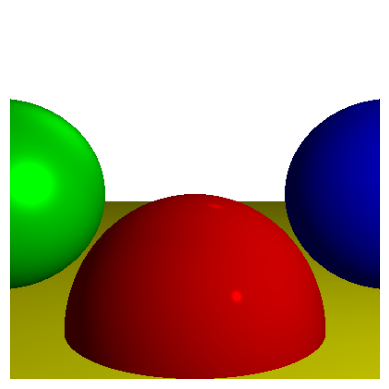

Write the Python code that produced this figure.
import numpy as np
from dataclasses import dataclass
from typing import List, Optional, Tuple


@dataclass
class Light:
    type: str
    intensity: float
    position: np.ndarray = None
    direction: np.ndarray = None


@dataclass
class Sphere:
    center: np.ndarray
    radius: float
    color: np.ndarray
    specular: int


class Scene:
    def __init__(self):
        self.spheres = [
            Sphere(
                center=np.array([0, -1, 3]),
                radius=1,
                color=np.array([255, 0, 0]),  # Red
                specular=500
            ),
            Sphere(
                center=np.array([2, 0, 4]),
                radius=1,
                color=np.array([0, 0, 255]),  # Blue
                specular=500
            ),
            Sphere(
                center=np.array([-2, 0, 4]),
                radius=1,
                color=np.array([0, 255, 0]),  # Green
                specular=10
            ),
            Sphere(
                center=np.array([0, -5001, 0]),
                radius=5000,
                color=np.array([255, 255, 0]),  # Yellow
                specular=1000
            )
        ]

        self.lights = [
            Light(type="ambient", intensity=0.2),
            Light(
                type="point",
                intensity=0.6,
                position=np.array([2, 1, 0])
            ),
            Light(
                type="directional",
                intensity=0.2,
                direction=np.array([1, 4, 4])
            )
        ]


def normalize(vector: np.ndarray) -> np.ndarray:
    return vector / np.linalg.norm(vector)


def intersect_ray_sphere(O: np.ndarray, D: np.ndarray, sphere: Sphere) -> Tuple[float, float]:
    C = sphere.center
    r = sphere.radius

    oc = O - C
    a = np.dot(D, D)
    b = 2 * np.dot(oc, D)
    c = np.dot(oc, oc) - r * r

    discriminant = b * b - 4 * a * c

    if discriminant < 0:
        return np.inf, np.inf

    t1 = (-b + np.sqrt(discriminant)) / (2 * a)
    t2 = (-b - np.sqrt(discriminant)) / (2 * a)
    return t1, t2


def compute_lighting(P: np.ndarray, N: np.ndarray, V: np.ndarray, s: int, scene: Scene) -> float:
    i = 0.0
    for light in scene.lights:
        if light.type == "ambient":
            i += light.intensity
        else:
            if light.type == "point":
                L = light.position - P
            else:
                L = light.direction

            # Diffuse
            n_dot_l = np.dot(N, L)
            if n_dot_l > 0:
                i += light.intensity * n_dot_l / (np.linalg.norm(N) * np.linalg.norm(L))

            # Specular
            if s != -1:
                R = 2 * N * np.dot(N, L) - L
                r_dot_v = np.dot(R, V)
                if r_dot_v > 0:
                    i += light.intensity * pow(r_dot_v / (np.linalg.norm(R) * np.linalg.norm(V)), s)

    return i


def closest_intersection(O: np.ndarray, D: np.ndarray, t_min: float, t_max: float, scene: Scene) -> Tuple[
    Optional[Sphere], float]:
    closest_t = np.inf
    closest_sphere = None

    for sphere in scene.spheres:
        t1, t2 = intersect_ray_sphere(O, D, sphere)
        if t_min <= t1 <= t_max and t1 < closest_t:
            closest_t = t1
            closest_sphere = sphere
        if t_min <= t2 <= t_max and t2 < closest_t:
            closest_t = t2
            closest_sphere = sphere

    return closest_sphere, closest_t


def trace_ray(O: np.ndarray, D: np.ndarray, t_min: float, t_max: float, scene: Scene) -> np.ndarray:
    closest_sphere, closest_t = closest_intersection(O, D, t_min, t_max, scene)

    if closest_sphere is None:
        return np.array([255, 255, 255])  # White background

    # Compute intersection point
    P = O + closest_t * D

    # Compute sphere normal at intersection
    N = normalize(P - closest_sphere.center)

    # Compute lighting
    intensity = compute_lighting(P, N, -D, closest_sphere.specular, scene)

    return closest_sphere.color * intensity


def render(width: int, height: int, scene: Scene) -> np.ndarray:
    aspect_ratio = width / height
    viewport_width = 1.0
    viewport_height = 1.0 / aspect_ratio

    image = np.zeros((height, width, 3))
    O = np.array([0, 0, 0])  # Camera at origin

    for i in range(height):
        for j in range(width):
            x = (j + 0.5) / width * viewport_width - 0.5
            y = -(i + 0.5) / height * viewport_height + 0.5
            D = normalize(np.array([x, y, 1]))

            color = trace_ray(O, D, 1, np.inf, scene)
            image[i, j] = np.clip(color, 0, 255)

    return image.astype(np.uint8)


# Main rendering code
if __name__ == "__main__":
    import matplotlib.pyplot as plt

    scene = Scene()
    width, height = 400, 400
    image = render(width, height, scene)

    plt.imshow(image)
    plt.axis('off')
    plt.show()